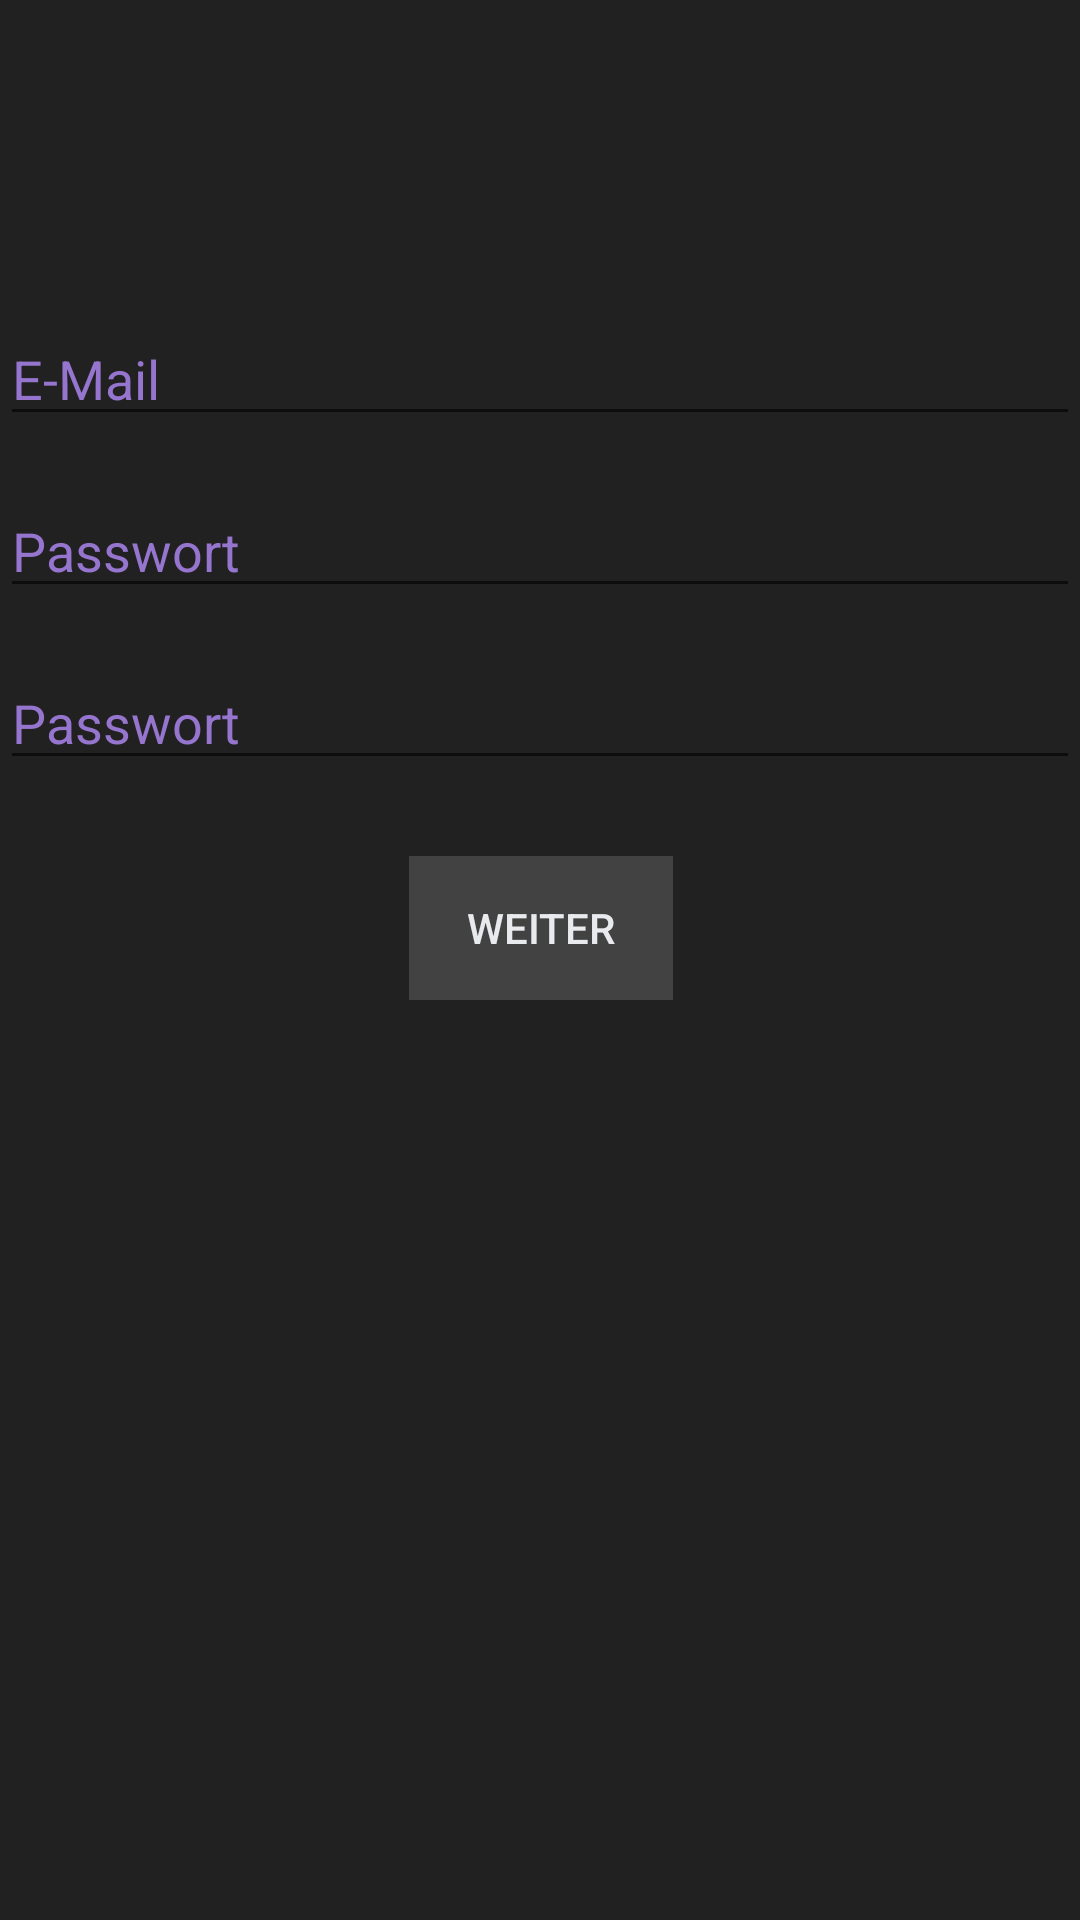

Layout XML and referenced resources for this Android screen:
<!-- AndroidManifest.xml: application theme Theme.Dinder -->
<!-- res/layout/activity_register1.xml -->
<?xml version="1.0" encoding="utf-8"?>
<androidx.constraintlayout.widget.ConstraintLayout xmlns:android="http://schemas.android.com/apk/res/android"
    xmlns:app="http://schemas.android.com/apk/res-auto"
    xmlns:tools="http://schemas.android.com/tools"
    android:layout_width="match_parent"
    android:layout_height="match_parent"
    android:background="@color/background"
    android:visibility="visible"
    tools:context=".Register1">

    <EditText
        android:id="@+id/mail"
        android:layout_width="0dp"
        android:layout_height="wrap_content"
        android:layout_marginTop="104dp"
        android:hint="@string/email_de"
        android:inputType="textEmailAddress"
        android:selectAllOnFocus="true"
        android:textColor="@color/white"
        android:textColorHint="#9575CD"
        app:layout_constraintEnd_toEndOf="parent"
        app:layout_constraintHorizontal_bias="0.0"
        app:layout_constraintStart_toStartOf="parent"
        app:layout_constraintTop_toTopOf="parent" />

    <EditText
        android:id="@+id/password1"
        android:layout_width="0dp"
        android:layout_height="wrap_content"
        android:layout_marginTop="16dp"
        android:hint="@string/password_de"
        android:imeActionLabel="@string/login_de"
        android:imeOptions="actionDone"
        android:inputType="textPassword"
        android:selectAllOnFocus="true"
        android:textColor="@color/white"
        android:textColorHint="#9575CD"
        app:layout_constraintEnd_toEndOf="parent"
        app:layout_constraintHorizontal_bias="0.0"
        app:layout_constraintStart_toStartOf="parent"
        app:layout_constraintTop_toBottomOf="@+id/mail" />

    <Button
        android:id="@+id/reg2"
        android:layout_width="wrap_content"
        android:layout_height="wrap_content"
        android:layout_gravity="start"
        android:layout_marginTop="16dp"
        android:layout_marginBottom="64dp"
        android:background="@color/foreground"
        android:enabled="false"
        android:text="@string/continue_de"
        android:textColor="@color/white"
        app:layout_constraintBottom_toBottomOf="parent"
        app:layout_constraintEnd_toEndOf="parent"
        app:layout_constraintHorizontal_bias="0.501"
        app:layout_constraintStart_toStartOf="parent"
        app:layout_constraintTop_toBottomOf="@+id/password1"
        app:layout_constraintVertical_bias="0.216" />

    <EditText
        android:id="@+id/password2"
        android:layout_width="0dp"
        android:layout_height="wrap_content"
        android:layout_marginTop="16dp"
        android:hint="@string/password_de"
        android:imeActionLabel="@string/login_de"
        android:imeOptions="actionDone"
        android:inputType="textPassword"
        android:selectAllOnFocus="true"
        android:textColor="@color/white"
        android:textColorHint="#9575CD"
        app:layout_constraintEnd_toEndOf="parent"
        app:layout_constraintHorizontal_bias="0.0"
        app:layout_constraintStart_toStartOf="parent"
        app:layout_constraintTop_toBottomOf="@+id/password1" />

    <ProgressBar
        android:id="@+id/loading"
        android:layout_width="wrap_content"
        android:layout_height="wrap_content"
        android:layout_gravity="center"
        android:layout_marginTop="64dp"
        android:layout_marginBottom="64dp"
        android:visibility="gone"
        app:layout_constraintBottom_toBottomOf="parent"
        app:layout_constraintEnd_toEndOf="@+id/password1"
        app:layout_constraintStart_toStartOf="@+id/password1"
        app:layout_constraintTop_toTopOf="parent"
        app:layout_constraintVertical_bias="0.3" />

    <TextView
        android:id="@+id/registererrors"
        android:layout_width="wrap_content"
        android:layout_height="wrap_content"
        android:layout_marginBottom="80dp"
        app:layout_constraintBottom_toBottomOf="parent"
        app:layout_constraintStart_toStartOf="parent"
        app:layout_constraintTop_toBottomOf="@+id/login" />

    <TextView
        android:id="@+id/ErReg"
        android:layout_width="393dp"
        android:layout_height="107dp"
        android:textColor="@color/white"
        app:layout_constraintBottom_toTopOf="@+id/registererrors"
        app:layout_constraintEnd_toEndOf="parent"
        app:layout_constraintStart_toStartOf="parent"
        app:layout_constraintTop_toBottomOf="@+id/reg2" />

</androidx.constraintlayout.widget.ConstraintLayout>
<!-- resources referenced by this layout -->
<resources>
  <color name="background">#212121</color>
  <color name="foreground">#424242</color>
  <color name="white">#E8EAED</color>
  <string name="continue_de">weiter</string>
  <string name="email_de">E-Mail</string>
  <string name="login_de">Login</string>
  <string name="password_de">Passwort</string>
  <style name="Theme.Dinder" parent="Theme.MaterialComponents.DayNight.DarkActionBar">
          
          <item name="colorPrimary">@color/background</item>
          <item name="colorPrimaryVariant">@color/foreground</item>
          <item name="colorOnPrimary">@color/teal_200</item>
          
          <item name="colorSecondary">@color/teal_200</item>
          <item name="colorSecondaryVariant">@color/teal_200</item>
          <item name="colorOnSecondary">@color/white</item>
          
          <item name="android:statusBarColor" tools:targetApi="l">?attr/colorPrimaryVariant</item>
          
      </style>
  <color name="teal_200">#FF03DAC5</color>
</resources>
